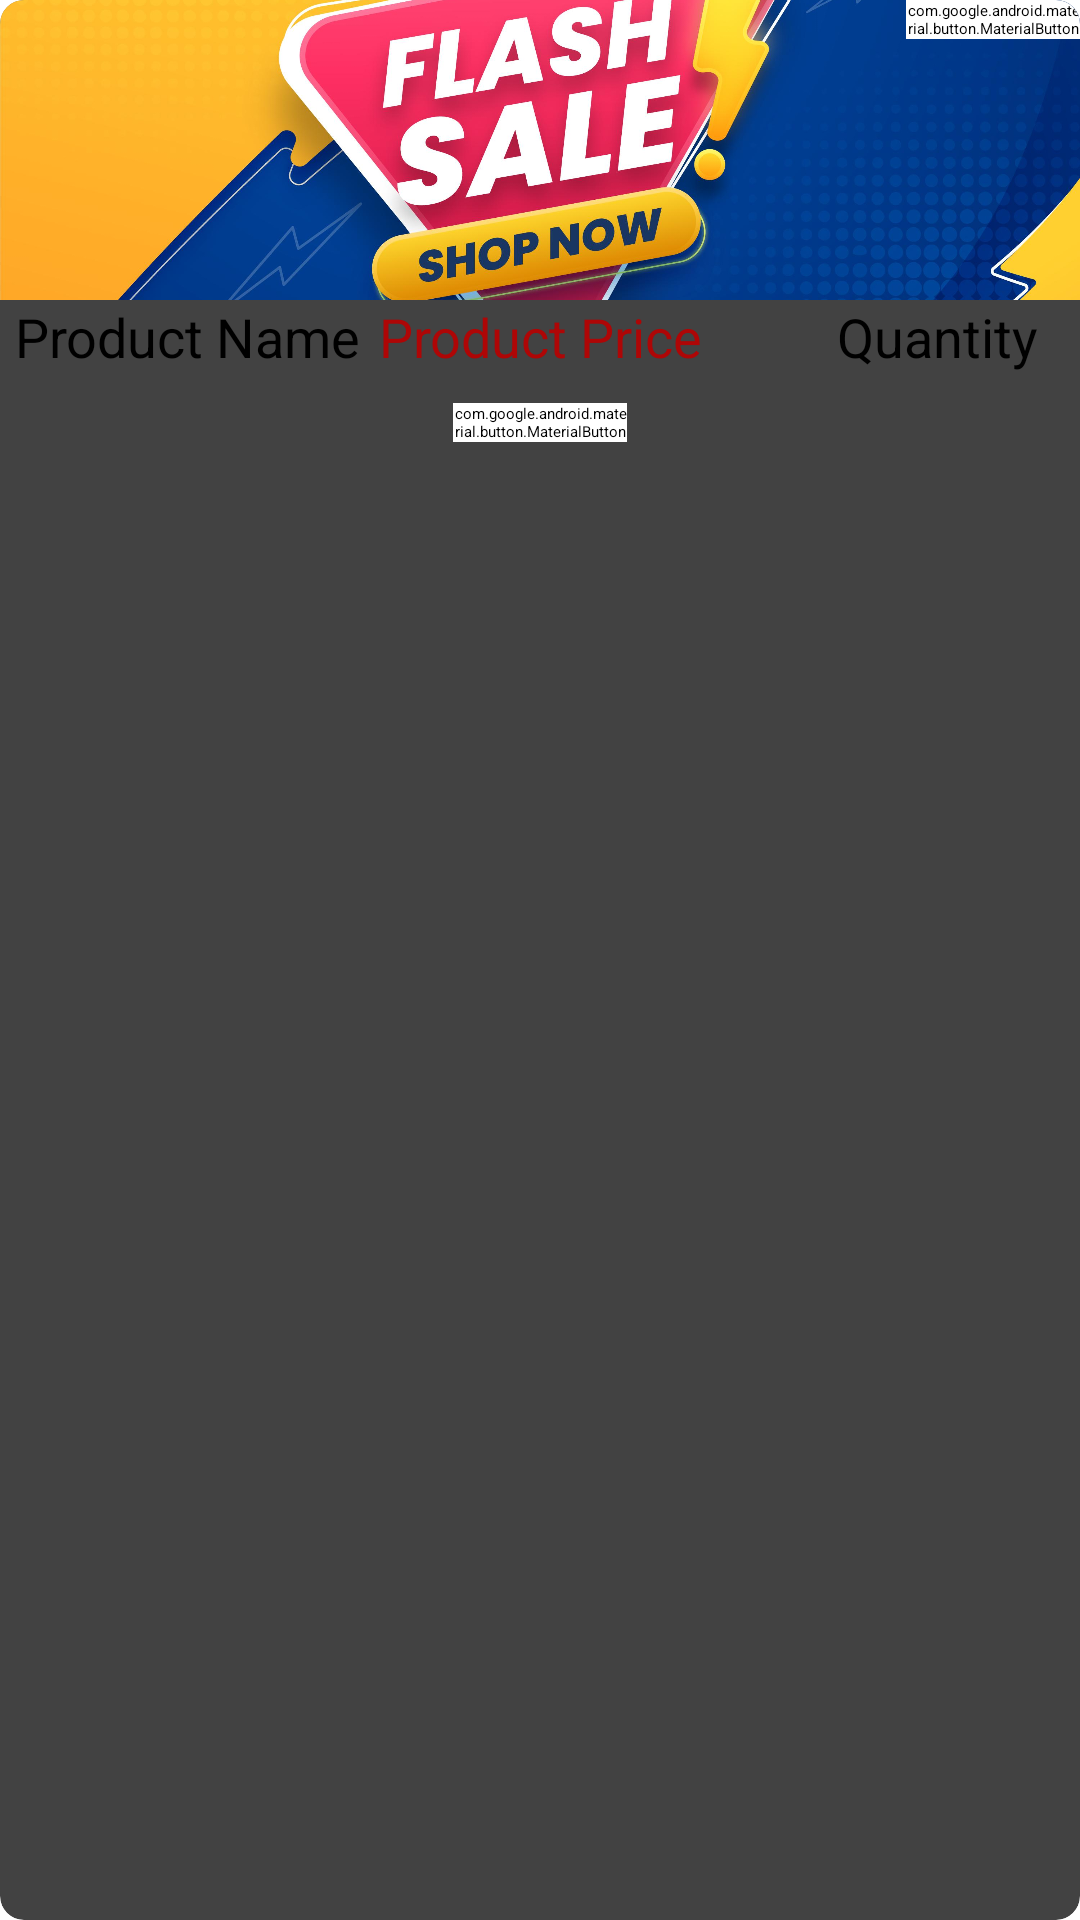

Produce the Android XML layout that renders to this screen, including the resource entries it uses.
<!-- AndroidManifest.xml: application theme Theme.ShoppingApplication -->
<!-- res/layout/cart_items_layout.xml -->
<?xml version="1.0" encoding="utf-8"?>
<androidx.cardview.widget.CardView
    xmlns:android="http://schemas.android.com/apk/res/android"
    android:layout_width="match_parent"
    android:layout_height="wrap_content"
    xmlns:app="http://schemas.android.com/apk/res-auto"
    android:layout_margin="10dp"
    android:layout_marginStart="15dp"
    android:layout_marginEnd="15dp"
    app:cardElevation="20dp"
    app:cardCornerRadius="8dp"
    android:layout_marginTop="10dp"
    >


    <RelativeLayout
        android:layout_width="match_parent"
        android:layout_height="match_parent"
        >

        <ImageView
            android:id="@+id/cart_product_image"
            android:layout_width="match_parent"
            android:layout_height="100dp"
            android:src="@drawable/banner1"
            android:scaleType="centerCrop"

            />

        <TextView
            android:id="@+id/cart_product_name"
            android:layout_width="130dp"
            android:layout_height="wrap_content"
            android:text="Product Name"
            android:textColor="@color/black"
            android:textSize="18sp"
            android:layout_marginStart="5dp"
            android:layout_below="@+id/cart_product_image"


            />
        <TextView
            android:id="@+id/cart_product_quantity"

            android:layout_width="160dp"
            android:layout_height="wrap_content"
            android:textAlignment="viewEnd"
            android:text="Quantity"
            android:textColor="@color/black"
            android:textSize="18sp"
            android:layout_marginLeft="5dp"
            android:layout_alignParentEnd="true"
            android:layout_marginRight="14dp"
            android:layout_below="@+id/cart_product_image"


            />

        <TextView
            android:id="@+id/cart_product_price"
            android:layout_below="@+id/cart_product_image"
            android:layout_centerHorizontal="true"

            android:layout_width="match_parent"
            android:layout_height="wrap_content"
            android:text="Product Price"
            android:textColor="#AE0606"
            android:textSize="18sp"
            android:gravity="center"


            />

        <com.google.android.material.button.MaterialButton
            android:id="@+id/add_button"
            android:layout_width="58dp"
            android:layout_height="wrap_content"
            app:icon="@drawable/ic_baseline_add"
            app:iconTint="@color/black"
            android:backgroundTint="@color/white"
            style="@style/MaterialAlertDialog.MaterialComponents.Title.Icon.CenterStacked"
            android:layout_centerHorizontal="true"
            android:layout_below="@+id/cart_product_price"
            android:clickable="false"
            android:layout_margin="10dp"/>

        <com.google.android.material.button.MaterialButton
            android:id="@+id/delete_button"
            android:layout_width="58dp"
            android:layout_height="wrap_content"
            app:icon="@drawable/ic_baseline_delete"
            app:iconTint="@color/black"
            android:backgroundTint="@color/white"
            android:layout_marginStart="100dp"
            android:clickable="false"
            style="@style/MaterialAlertDialog.MaterialComponents.Title.Icon.CenterStacked"
            android:layout_alignParentEnd="true"
            />

    </RelativeLayout>


</androidx.cardview.widget.CardView>
<!-- resources referenced by this layout -->
<resources>
  <color name="black">#FF000000</color>
  <color name="white">#FFFFFFFF</color>
  <!-- drawable banner1: jpg bitmap (drawable, 301519 bytes) -->
  <!-- drawable ic_baseline_add (drawable) -->
  <vector xmlns:android="http://schemas.android.com/apk/res/android"
      android:width="24dp"
      android:height="24dp"
      android:viewportWidth="24"
      android:viewportHeight="24"
      android:tint="@android:color/white"
      >
    <path
        android:fillColor="@android:color/white"
        android:pathData="M19,13h-6v6h-2v-6H5v-2h6V5h2v6h6v2z"/>
  </vector>
  <style name="Theme.ShoppingApplication" parent="Theme.MaterialComponents.Light.NoActionBar">
          
          <item name="colorPrimary">@color/white</item>
          <item name="colorPrimaryVariant">@color/black</item>
          <item name="colorOnPrimary">@color/black</item>
          
          <item name="colorSecondary">@color/black</item>
          <item name="colorSecondaryVariant">#03A9F4</item>
          <item name="colorOnSecondary">@color/black</item>
          
          <item name="android:statusBarColor" tools:targetApi="l">?attr/colorPrimary</item>
          <item name="android:windowLightStatusBar">true</item>
  
          
      </style>
</resources>
